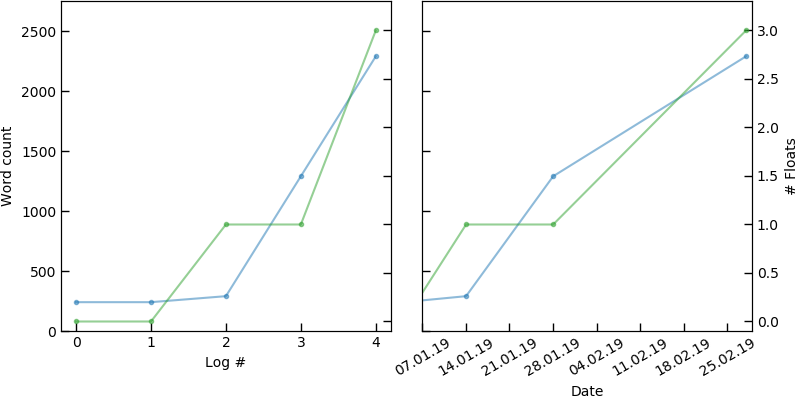

Source data for this figure (header and first rows):
time, File, Encoding, Words in text, Words in headers, Words outside text (captions etc.), Number of headers, Number of floats/tables/figures, Number of math inlines, Number of math displayed
2019-01-04 00:40:59, ms.tex, ascii, 242, 10, 0, 3, 0, 16, 0
2019-01-04 00:41:01, ms.tex, ascii, 242, 10, 0, 3, 0, 16, 0
2019-01-14 00:41:01, ms.tex, ascii, 292, 10, 0, 3, 1, 16, 0
2019-01-28 00:41:01, ms.tex, ascii, 1292, 10, 0, 3, 1, 16, 0
2019-02-28 00:41:01, ms.tex, ascii, 2292, 10, 0, 3, 3, 16, 0
